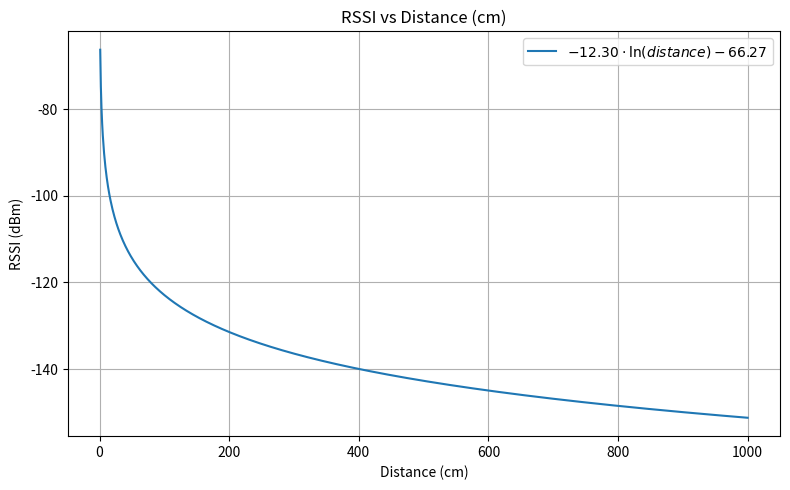

This figure's Python source:
import numpy as np
import matplotlib.pyplot as plt

distances_cm = np.linspace(1, 1000, 1000)  # from 1 cm to 1000 cm
rssi = -12.30 * np.log(distances_cm) + -66.27

plt.figure(figsize=(8, 5))
plt.plot(distances_cm, rssi, label=r"$-12.30 \cdot \ln(distance) - 66.27$")
plt.xlabel('Distance (cm)')
plt.ylabel('RSSI (dBm)')
plt.title('RSSI vs Distance (cm)')
plt.legend()
plt.grid(True)
plt.tight_layout()
plt.show()